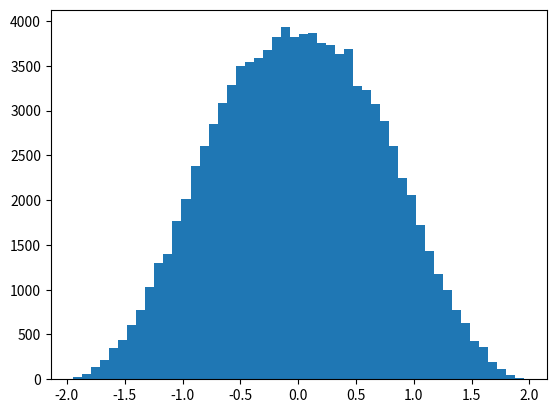

Recreate this plot in Python.
import sys

import matplotlib.pyplot as plt
import numpy as np

n = 100000

data = []
for i in range(n):
    m1 = np.random.rand()
    m2 = np.random.rand()
    y2 = np.random.rand()
    data.append(2 * m1 - m2 - y2)
plt.figure()
plt.hist(data, bins=50)
plt.show()

